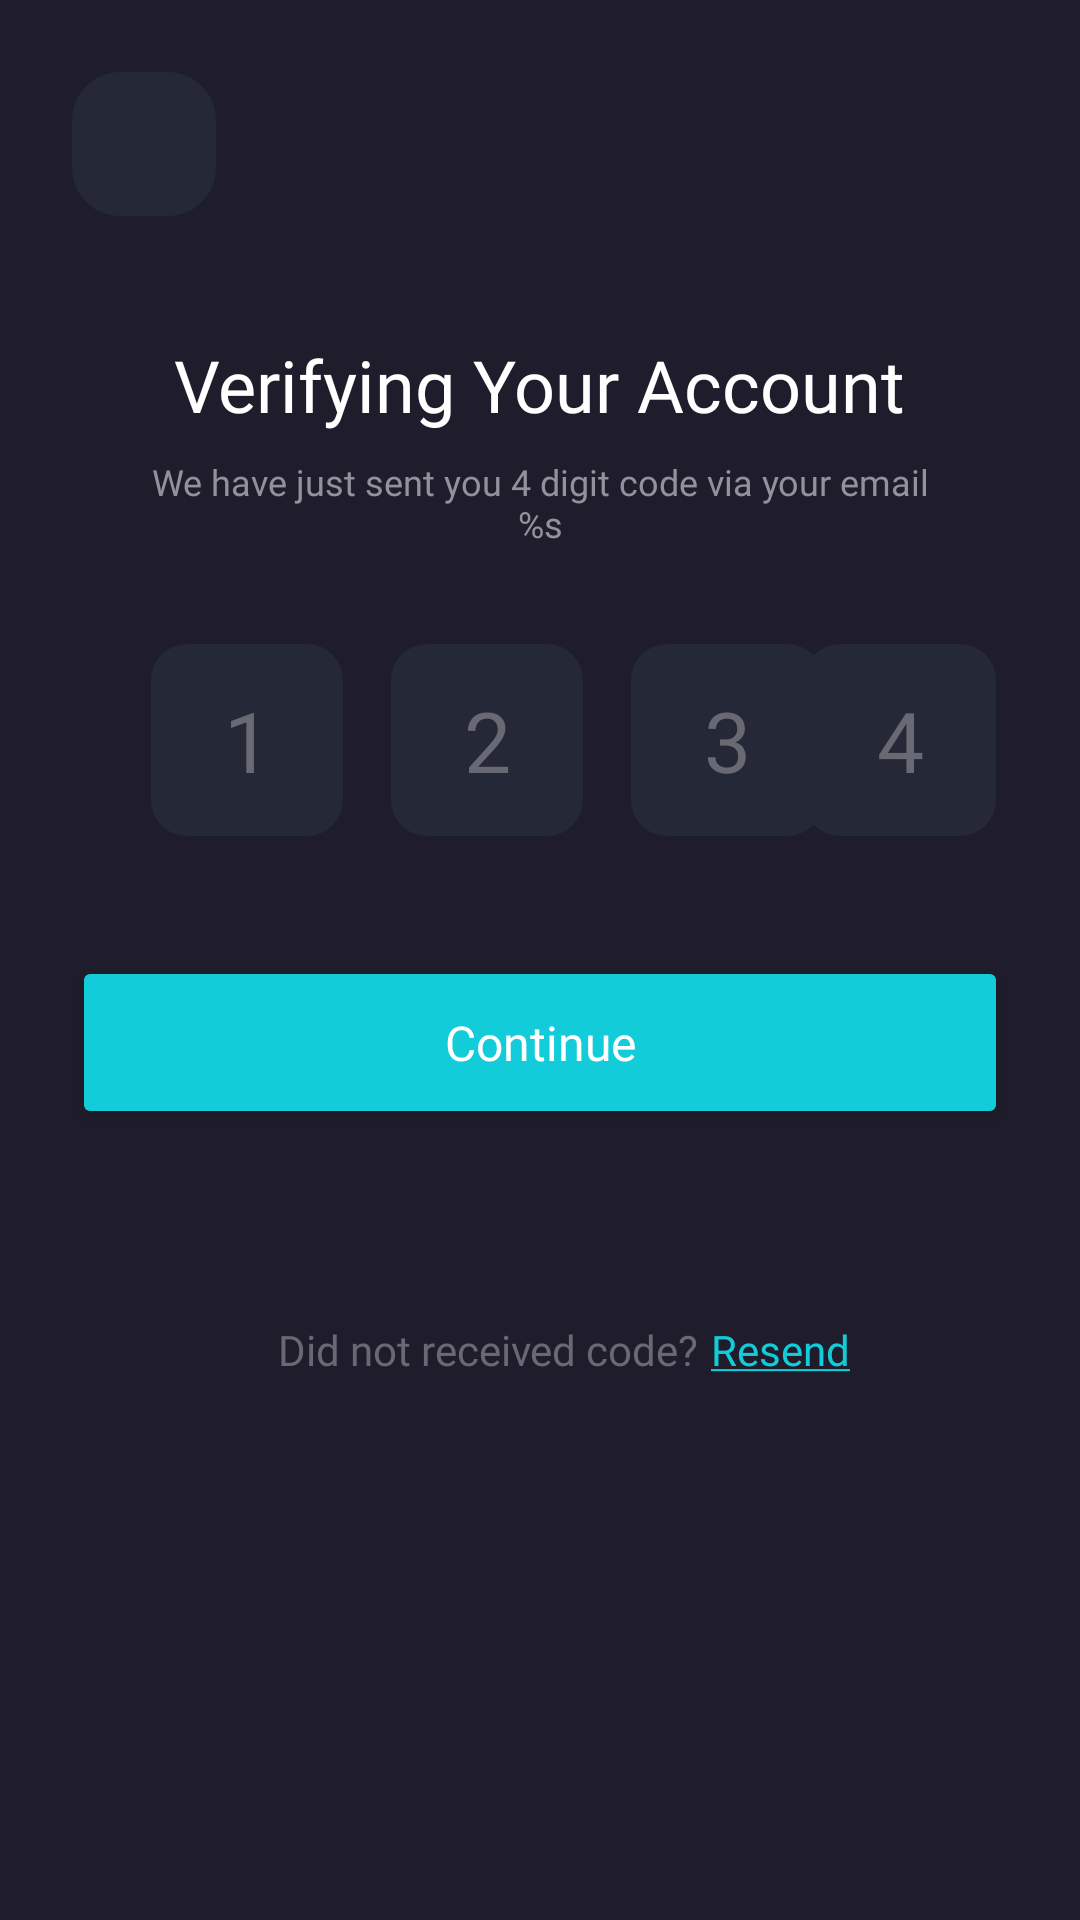

Produce the Android XML layout that renders to this screen, including the resource entries it uses.
<!-- AndroidManifest.xml: application theme Theme.Cinemax -->
<!-- res/layout/fragment_verify.xml -->
<?xml version="1.0" encoding="utf-8"?>
<androidx.constraintlayout.widget.ConstraintLayout xmlns:android="http://schemas.android.com/apk/res/android"
    xmlns:tools="http://schemas.android.com/tools"
    android:layout_width="match_parent"
    android:layout_height="match_parent"
    xmlns:app="http://schemas.android.com/apk/res-auto"
    android:background="@color/primary_dark"
    android:padding="24dp"
    tools:context=".presentation.ui.auth.verification.VerifyFragment">

    <ImageButton
        android:id="@+id/ibBack"
        android:layout_width="wrap_content"
        android:layout_height="wrap_content"
        android:background="@drawable/bg_icon_header"
        android:contentDescription="@string/back_icon"
        android:minWidth="48dp"
        android:minHeight="48dp"
        android:src="@drawable/ic_navigate_back_24"
        app:layout_constraintStart_toStartOf="parent"
        app:layout_constraintTop_toTopOf="parent"
        app:tint="@color/text_white" />

    <TextView
        android:id="@+id/textView3"
        style="@style/MontserratSemiBold"
        android:layout_width="wrap_content"
        android:layout_height="wrap_content"
        android:layout_marginTop="40dp"
        android:text="@string/verifying_your_acc"
        android:textSize="24sp"
        app:layout_constraintEnd_toEndOf="parent"
        app:layout_constraintHorizontal_bias="0.5"
        app:layout_constraintStart_toStartOf="parent"
        app:layout_constraintTop_toBottomOf="@+id/ibBack" />

    <TextView
        android:id="@+id/textView4"
        style="@style/MontserratMedium"
        android:layout_width="wrap_content"
        android:layout_height="wrap_content"
        android:layout_marginTop="8dp"
        android:text="@string/just_sent_4_digit"
        android:textAlignment="center"
        android:textColor="@color/text_grey"
        android:textSize="12sp"
        app:layout_constraintEnd_toEndOf="parent"
        app:layout_constraintStart_toStartOf="parent"
        app:layout_constraintTop_toBottomOf="@+id/textView3" />

    <EditText
        android:id="@+id/etFirstOtp"
        android:layout_width="64dp"
        android:layout_height="64dp"
        android:layout_marginTop="32dp"
        android:background="@drawable/bg_edit_text_otp"
        android:fontFamily="@font/montserrat_semibold"
        android:hint="@string/hint_1"
        android:importantForAutofill="no"
        android:inputType="numberDecimal"
        android:maxLength="1"
        android:maxLines="1"
        android:textAlignment="center"
        android:textColor="@color/text_white"
        android:textColorHint="@color/text_dark_grey"
        android:textSize="28sp"
        app:layout_constraintStart_toStartOf="@+id/textView4"
        app:layout_constraintTop_toBottomOf="@id/textView4"
        tools:ignore="TextContrastCheck" />

    <EditText
        android:id="@+id/etSecondOtp"
        android:layout_width="64dp"
        android:layout_height="64dp"
        android:layout_marginStart="16dp"
        android:background="@drawable/bg_edit_text_otp"
        android:fontFamily="@font/montserrat_semibold"
        android:hint="@string/hint_2"
        android:importantForAutofill="no"
        android:inputType="numberDecimal"
        android:maxLength="1"
        android:maxLines="1"
        android:textAlignment="center"
        android:textColor="@color/text_white"
        android:textColorHint="@color/text_dark_grey"
        android:textSize="28sp"
        app:layout_constraintBottom_toBottomOf="@+id/etFirstOtp"
        app:layout_constraintStart_toEndOf="@+id/etFirstOtp"
        app:layout_constraintTop_toTopOf="@+id/etFirstOtp"
        tools:ignore="TextContrastCheck" />

    <EditText
        android:id="@+id/etThirdOtp"
        android:layout_width="64dp"
        android:layout_height="64dp"
        android:layout_marginStart="16dp"
        android:background="@drawable/bg_edit_text_otp"
        android:fontFamily="@font/montserrat_semibold"
        android:hint="@string/hint_3"
        android:importantForAutofill="no"
        android:inputType="numberDecimal"
        android:maxLength="1"
        android:maxLines="1"
        android:textAlignment="center"
        android:textColor="@color/text_white"
        android:textColorHint="@color/text_dark_grey"
        android:textSize="28sp"
        app:layout_constraintBottom_toBottomOf="@+id/etSecondOtp"
        app:layout_constraintStart_toEndOf="@+id/etSecondOtp"
        app:layout_constraintTop_toTopOf="@+id/etSecondOtp"
        tools:ignore="TextContrastCheck" />

    <EditText
        android:id="@+id/etFourOtp"
        android:layout_width="64dp"
        android:layout_height="64dp"
        android:layout_marginStart="16dp"
        android:background="@drawable/bg_edit_text_otp"
        android:fontFamily="@font/montserrat_semibold"
        android:hint="@string/hint_4"
        android:importantForAutofill="no"
        android:inputType="numberDecimal"
        android:maxLength="1"
        android:maxLines="1"
        android:textAlignment="center"
        android:textColor="@color/text_white"
        android:textColorHint="@color/text_dark_grey"
        android:textSize="28sp"
        app:layout_constraintBottom_toBottomOf="@+id/etThirdOtp"
        app:layout_constraintEnd_toEndOf="@+id/textView4"
        app:layout_constraintStart_toEndOf="@+id/etThirdOtp"
        app:layout_constraintTop_toTopOf="@+id/etThirdOtp"
        tools:ignore="TextContrastCheck" />

    <Button
        android:id="@+id/btnSignUp"
        style="@style/MontserratMedium"
        android:layout_width="match_parent"
        android:layout_height="wrap_content"
        android:layout_marginTop="40dp"
        android:padding="18dp"
        android:text="@string/continued"
        android:textSize="16sp"
        app:backgroundTint="@color/primary_blue"
        app:cornerRadius="32dp"
        app:layout_constraintEnd_toEndOf="parent"
        app:layout_constraintHorizontal_bias="0.5"
        app:layout_constraintStart_toStartOf="parent"
        app:layout_constraintTop_toBottomOf="@id/etFirstOtp" />

    <TextView
        android:id="@+id/textView5"
        android:layout_width="wrap_content"
        android:layout_height="wrap_content"
        android:layout_marginTop="64dp"
        android:fontFamily="@font/montserrat_medium"
        android:text="@string/did_not_received_code"
        android:textColor="@color/text_dark_grey"
        app:layout_constraintEnd_toEndOf="@+id/btnSignUp"
        app:layout_constraintHorizontal_bias="0.4"
        app:layout_constraintStart_toStartOf="@+id/btnSignUp"
        app:layout_constraintTop_toBottomOf="@+id/btnSignUp"
        tools:ignore="TextContrastCheck" />

    <TextView
        android:id="@+id/tvResend"
        android:layout_width="wrap_content"
        android:layout_height="wrap_content"
        android:layout_marginStart="4dp"
        android:fontFamily="@font/montserrat_medium"
        android:text="@string/resend"
        android:textColor="@color/primary_blue"
        app:layout_constraintBottom_toBottomOf="@+id/textView5"
        app:layout_constraintEnd_toEndOf="parent"
        app:layout_constraintHorizontal_bias="0.0"
        app:layout_constraintStart_toEndOf="@+id/textView5"
        app:layout_constraintTop_toTopOf="@+id/textView5" />


</androidx.constraintlayout.widget.ConstraintLayout>
<!-- resources referenced by this layout -->
<resources>
  <color name="primary_blue">#FF12CDD9</color>
  <color name="primary_dark">#FF1F1D2B</color>
  <color name="text_dark_grey">#FF696974</color>
  <color name="text_grey">#FF92929D</color>
  <color name="text_white">#FFFFFFFF</color>
  <!-- drawable bg_edit_text_otp (drawable) -->
  <?xml version="1.0" encoding="utf-8"?>
  <selector xmlns:android="http://schemas.android.com/apk/res/android">
      <item android:state_focused="true" android:state_pressed="true">
          <shape android:shape="rectangle">
              <corners android:radius="12dp" />
              <solid android:color="@color/primary_soft" />
              <stroke android:width="1.5dp" android:color="@color/primary_blue" />
          </shape>
      </item>
      <item android:state_focused="false" android:state_pressed="false">
          <shape android:shape="rectangle">
              <corners android:radius="12dp" />
              <solid android:color="@color/primary_soft" />
          </shape>
      </item>
  </selector>
  <!-- drawable bg_icon_header (drawable) -->
  <?xml version="1.0" encoding="utf-8"?>
  <shape xmlns:android="http://schemas.android.com/apk/res/android"
      android:shape="rectangle">
      <corners android:radius="16dp" />
      <solid android:color="@color/primary_soft" />
  </shape>
  <string name="back_icon">Back Icon</string>
  <string name="continued">Continue</string>
  <string name="did_not_received_code">Did not received code? </string>
  <string name="hint_1">1</string>
  <string name="hint_2">2</string>
  <string name="hint_3">3</string>
  <string name="hint_4">4</string>
  <string name="just_sent_4_digit">We have just sent you 4 digit code via your email\n%s</string>
  <string name="resend"><u>Resend</u></string>
  <string name="verifying_your_acc">Verifying Your Account</string>
  <style name="MontserratMedium" parent="Base.Widget.AppCompat.TextView">
          <item name="android:fontFamily">@font/montserrat_medium</item>
          <item name="android:textColor">@color/text_white</item>
      </style>
  <style name="MontserratSemiBold" parent="Base.Widget.AppCompat.TextView">
          <item name="android:fontFamily">@font/montserrat_semibold</item>
          <item name="android:textColor">@color/text_white</item>
      </style>
  <style name="Theme.Cinemax" parent="Theme.MaterialComponents.DayNight.NoActionBar">
          
          <item name="colorPrimary">@color/primary_dark</item>
          <item name="colorPrimaryVariant">@color/primary_soft</item>
          <item name="colorOnPrimary">@color/text_white</item>
          
          <item name="colorSecondary">@color/teal_200</item>
          <item name="colorSecondaryVariant">@color/teal_700</item>
          <item name="colorOnSecondary">@color/text_black</item>
          
          <item name="android:statusBarColor" tools:targetApi="l">?attr/colorPrimary</item>
          
      </style>
  <color name="primary_soft">#FF252836</color>
  <color name="teal_200">#FF03DAC5</color>
  <color name="teal_700">#FF018786</color>
  <color name="text_black">#FF171725</color>
</resources>
